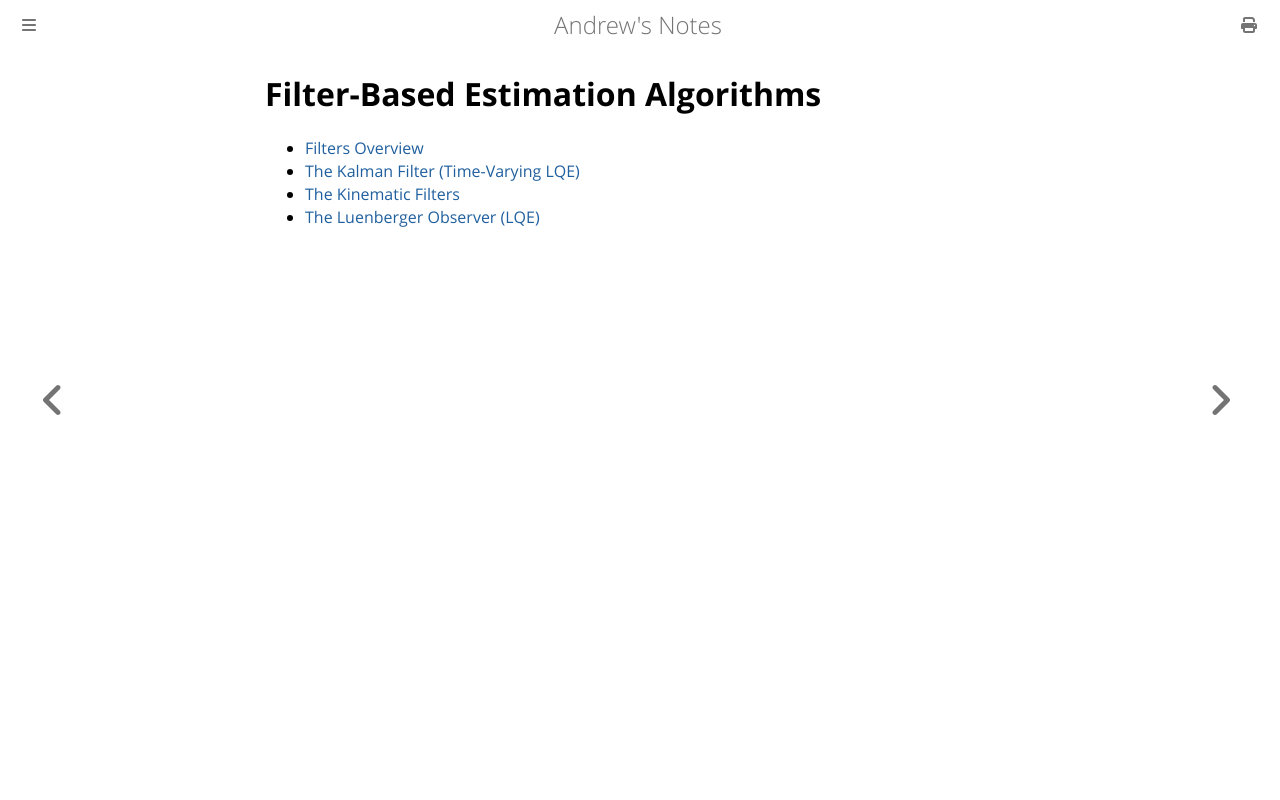

repository: goromal/notes · page: Autonomy/Estimation/Filter-Based_Estimation_Algorithms/Filter-Based_Estimation_Algorithms.html · generator: mdbook

# Filter-Based Estimation Algorithms

- [Filters Overview](./Filters_Overview.html)
- [The Kalman Filter (Time-Varying LQE)](./The_Kalman_Filter_(Time-Varying_LQE).md)
- [The Kinematic Filters](./The_Kinematic_Filters.md)
- [The Luenberger Observer (LQE)](./The_Luenberger_Observer_(LQE).md)
